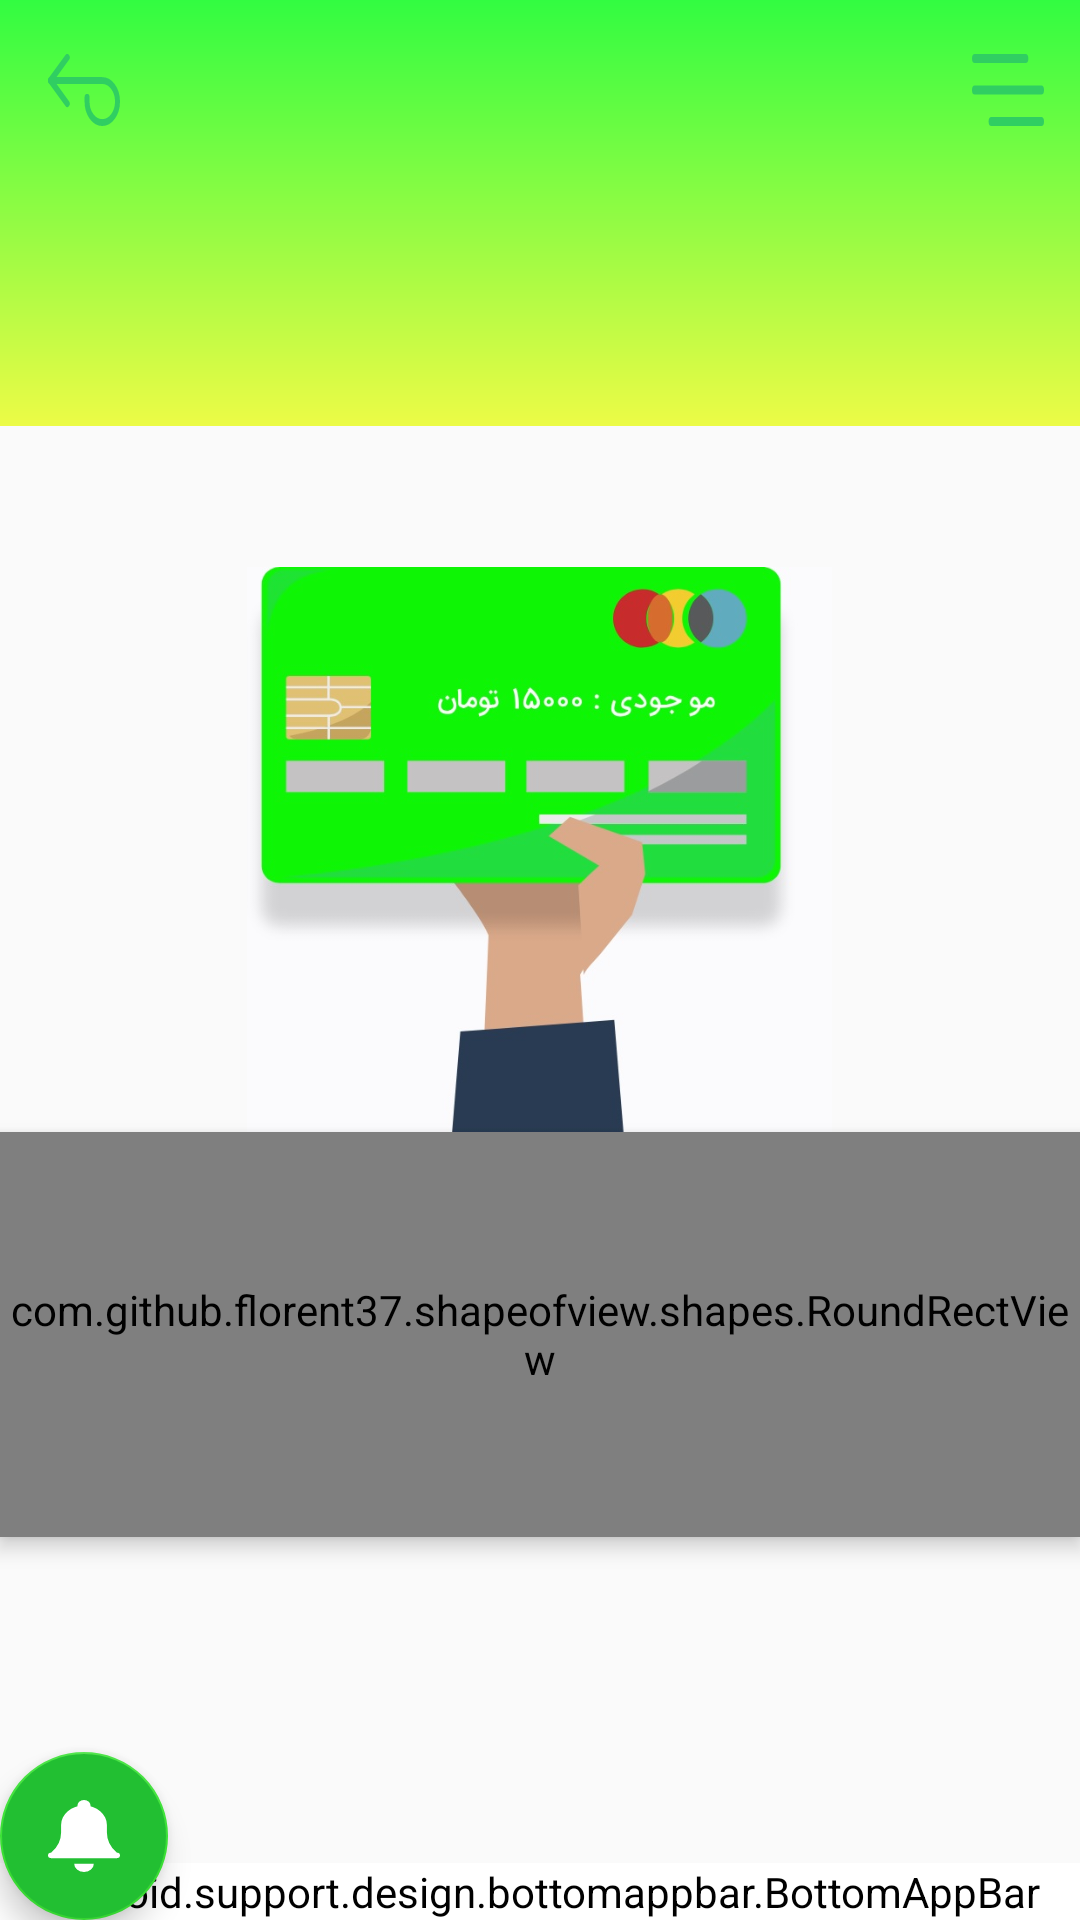

The Android layout XML behind this screen, and the referenced resources:
<!-- AndroidManifest.xml: application theme AppTheme -->
<!-- res/layout/activity_wallet.xml -->
<?xml version="1.0" encoding="utf-8"?>
<android.support.design.widget.CoordinatorLayout
    xmlns:android="http://schemas.android.com/apk/res/android"
    xmlns:app="http://schemas.android.com/apk/res-auto"
    xmlns:tools="http://schemas.android.com/tools"
    android:layout_width="match_parent"
    android:layout_height="match_parent"
    tools:context=".Wallet">


    <android.support.v7.widget.Toolbar
        android:layout_width="match_parent"
        android:layout_height="142dp"
        android:background="@drawable/toolbar">

        <ImageView
            android:layout_width="wrap_content"
            android:layout_height="wrap_content"
            android:layout_marginBottom="100dp"
            android:src="@drawable/ic_videos_purchased" />

        <ImageView
            android:layout_width="wrap_content"
            android:layout_height="wrap_content"
            android:layout_marginBottom="100dp"
            android:layout_marginLeft="300dp"
            android:src="@drawable/ic_menu" />
    </android.support.v7.widget.Toolbar>


    <ImageView
        android:id="@+id/image"
        android:layout_width="301dp"
        android:layout_height="192dp"
        android:layout_gravity="center"
        android:layout_marginBottom="70dp"
        android:src="@drawable/walletpharm" />

    <com.github.florent37.shapeofview.shapes.RoundRectView
        android:id="@+id/roundRectView2"
        android:layout_width="360dp"
        android:layout_height="135dp"
        android:layout_below="@+id/image"
        android:elevation="4dp"
        android:layout_gravity="center"
        android:layout_marginTop="250dp"
        app:roundRect_bottomLeftDiameter="30dp"
        app:roundRect_bottomRightDiameter="30dp"
        app:roundRect_topLeftDiameter="30dp"
        app:roundRect_topRightDiameter="30dp">


        <Spinner
            android:id="@+id/spinnerw"
            android:layout_width="wrap_content"
            android:layout_height="wrap_content"
            android:layout_gravity="center"
            android:background="@drawable/btnw"
            android:entries="@array/price"
            android:textAlignment="center"
            android:textDirection="rtl"
            android:textStyle="bold" />



        <ImageView
            android:layout_width="40dp"
            android:layout_height="40dp"
            android:layout_gravity="center"
            android:layout_marginRight="80dp"
            android:src="@drawable/ic_group_870" />

        <ImageView
            android:layout_width="40dp"
            android:layout_height="40dp"
            android:layout_gravity="center"
            android:layout_marginLeft="80dp"
            android:src="@drawable/ic_checked" />

    </com.github.florent37.shapeofview.shapes.RoundRectView>




    <android.support.design.bottomappbar.BottomAppBar
        android:id="@+id/bottomappbar"
        android:layout_width="match_parent"
        android:layout_height="wrap_content"
        android:layout_gravity="bottom"
        android:gravity="center"
        android:backgroundTint="#fff">

        <LinearLayout
            android:layout_width="match_parent"
            android:layout_height="wrap_content"
            android:weightSum="4"
            android:paddingEnd="16dp"
            android:layout_marginTop="20dp"
            android:layout_marginBottom="15dp"
            >
            <ImageButton
                android:layout_width="0dp"
                android:layout_height="wrap_content"
                android:layout_weight="1"
                app:srcCompat="@drawable/ic_user_male"
                android:background="?attr/selectableItemBackgroundBorderless"
                />
            <ImageButton
                android:layout_width="0dp"
                android:layout_height="wrap_content"
                android:layout_weight="1"
                app:srcCompat="@drawable/ic_credit_card"
                android:paddingRight="20dp"
                android:background="?attr/selectableItemBackgroundBorderless"
                />

            <ImageButton
                android:layout_width="0dp"
                android:layout_height="wrap_content"
                android:layout_weight="1"
                app:srcCompat="@drawable/ic_group_1"
                android:paddingLeft="40dp"
                android:background="?attr/selectableItemBackgroundBorderless"/>
            <ImageButton
                android:layout_width="0dp"
                android:layout_height="wrap_content"
                android:layout_weight="1"
                app:srcCompat="@drawable/ic_wallet"
                android:background="?attr/selectableItemBackgroundBorderless"/>
        </LinearLayout>
    </android.support.design.bottomappbar.BottomAppBar>

    <android.support.design.widget.FloatingActionButton
        android:layout_width="wrap_content"
        android:layout_height="wrap_content"
        app:fabSize="normal"
        android:backgroundTint="#22bf32"
        android:src="@drawable/ic_bell"
        app:layout_anchor="@id/bottomappbar"
        android:id="@+id/bottomfab"
        />

</android.support.design.widget.CoordinatorLayout>
<!-- resources referenced by this layout -->
<resources>
  <!-- drawable ic_bell (drawable) -->
  <vector android:height="24dp" android:viewportHeight="26"
      android:viewportWidth="22" android:width="24dp" xmlns:android="http://schemas.android.com/apk/res/android">
      <path android:fillColor="#fff" android:pathData="M18,11.757L18,9a7,7 0,0 0,-7 -7h0a7,7 0,0 0,-7 7v2.757A10.242,10.242 0,0 1,1 19L1,19v2L21,21L21,19h0A10.242,10.242 0,0 1,18 11.757Z"/>
      <path android:fillColor="#fff" android:pathData="M11,26a3,3 0,0 0,3 -3L8,23A3,3 0,0 0,11 26Z"/>
      <path android:fillColor="#fff" android:pathData="M13,4L9,4L9,2a2,2 0,0 1,2 -2h0a2,2 0,0 1,2 2Z"/>
      <path android:fillColor="#fff" android:pathData="M21,20m-1,0a1,1 0,1 1,2 0a1,1 0,1 1,-2 0"/>
      <path android:fillColor="#fff" android:pathData="M1,20m-1,0a1,1 0,1 1,2 0a1,1 0,1 1,-2 0"/>
  </vector>
  <!-- drawable ic_menu (drawable) -->
  <vector android:height="24dp" android:viewportHeight="16"
      android:viewportWidth="26" android:width="24dp" xmlns:android="http://schemas.android.com/apk/res/android">
      <path android:fillColor="#00000000" android:pathData="M1,8L25,8"
          android:strokeColor="#30ce62" android:strokeLineCap="round"
          android:strokeLineJoin="round" android:strokeWidth="2"/>
      <path android:fillColor="#00000000" android:pathData="M1,1L19.335,1"
          android:strokeColor="#30ce62" android:strokeLineCap="round" android:strokeWidth="2"/>
      <path android:fillColor="#00000000" android:pathData="M7,15L25,15"
          android:strokeColor="#30ce62" android:strokeLineCap="round"
          android:strokeLineJoin="round" android:strokeWidth="2"/>
  </vector>
  <!-- drawable ic_videos_purchased (drawable) -->
  <vector android:height="24dp" android:viewportHeight="21"
      android:viewportWidth="28.968" android:width="24dp" xmlns:android="http://schemas.android.com/apk/res/android">
      <path android:fillColor="#00000000"
          android:pathData="M7.742,14.484l-6.742,-6.742L7.742,1"
          android:strokeColor="#30ce62" android:strokeLineCap="round"
          android:strokeLineJoin="round" android:strokeWidth="2"/>
      <path android:fillColor="#00000000"
          android:pathData="M15.71,12.642l-0,1.226A6.129,6.129 0,1 0,21.839 7.742L1,7.742"
          android:strokeColor="#30ce62" android:strokeLineCap="round"
          android:strokeLineJoin="round" android:strokeWidth="2"/>
  </vector>
  <!-- drawable ic_wallet (drawable) -->
  <vector android:height="24dp" android:viewportHeight="24.864"
      android:viewportWidth="25" android:width="24dp" xmlns:android="http://schemas.android.com/apk/res/android">
      <path android:fillColor="#00000000"
          android:pathData="M18,1L3,1A2,2 0,0 0,1 3L1,3A2,2 0,0 0,3 5h9"
          android:strokeColor="#a2a2a2" android:strokeLineCap="round"
          android:strokeLineJoin="round" android:strokeWidth="2"/>
      <path android:fillColor="#a2a2a2" android:pathData="M22.727,4.151L2.273,4.151L0,3L0,21.411a3.431,3.431 0,0 0,3.409 3.452L22.727,24.863A2.287,2.287 0,0 0,25 22.562L25,6.452A2.287,2.287 0,0 0,22.727 4.151ZM20.455,16.809a2.3,2.3 0,1 1,2.273 -2.3A2.287,2.287 0,0 1,20.455 16.809Z"/>
  </vector>
  <!-- drawable toolbar (drawable) -->
  <?xml version="1.0" encoding="utf-8"?>
  <shape xmlns:android="http://schemas.android.com/apk/res/android">
  
      <gradient
          android:endColor="#32fc41"
          android:startColor="#ecfb46"
          android:angle="90" />
  </shape>
  <style name="AppTheme" parent="Theme.AppCompat.Light.NoActionBar">
          
          <item name="colorPrimary">@color/colorPrimary</item>
          <item name="colorPrimaryDark">@color/colorPrimaryDark</item>
          <item name="colorAccent">@color/colorAccent</item>
      </style>
  <color name="colorPrimary">#008577</color>
  <color name="colorPrimaryDark">#00574B</color>
  <color name="colorAccent">#3be235</color>
</resources>
